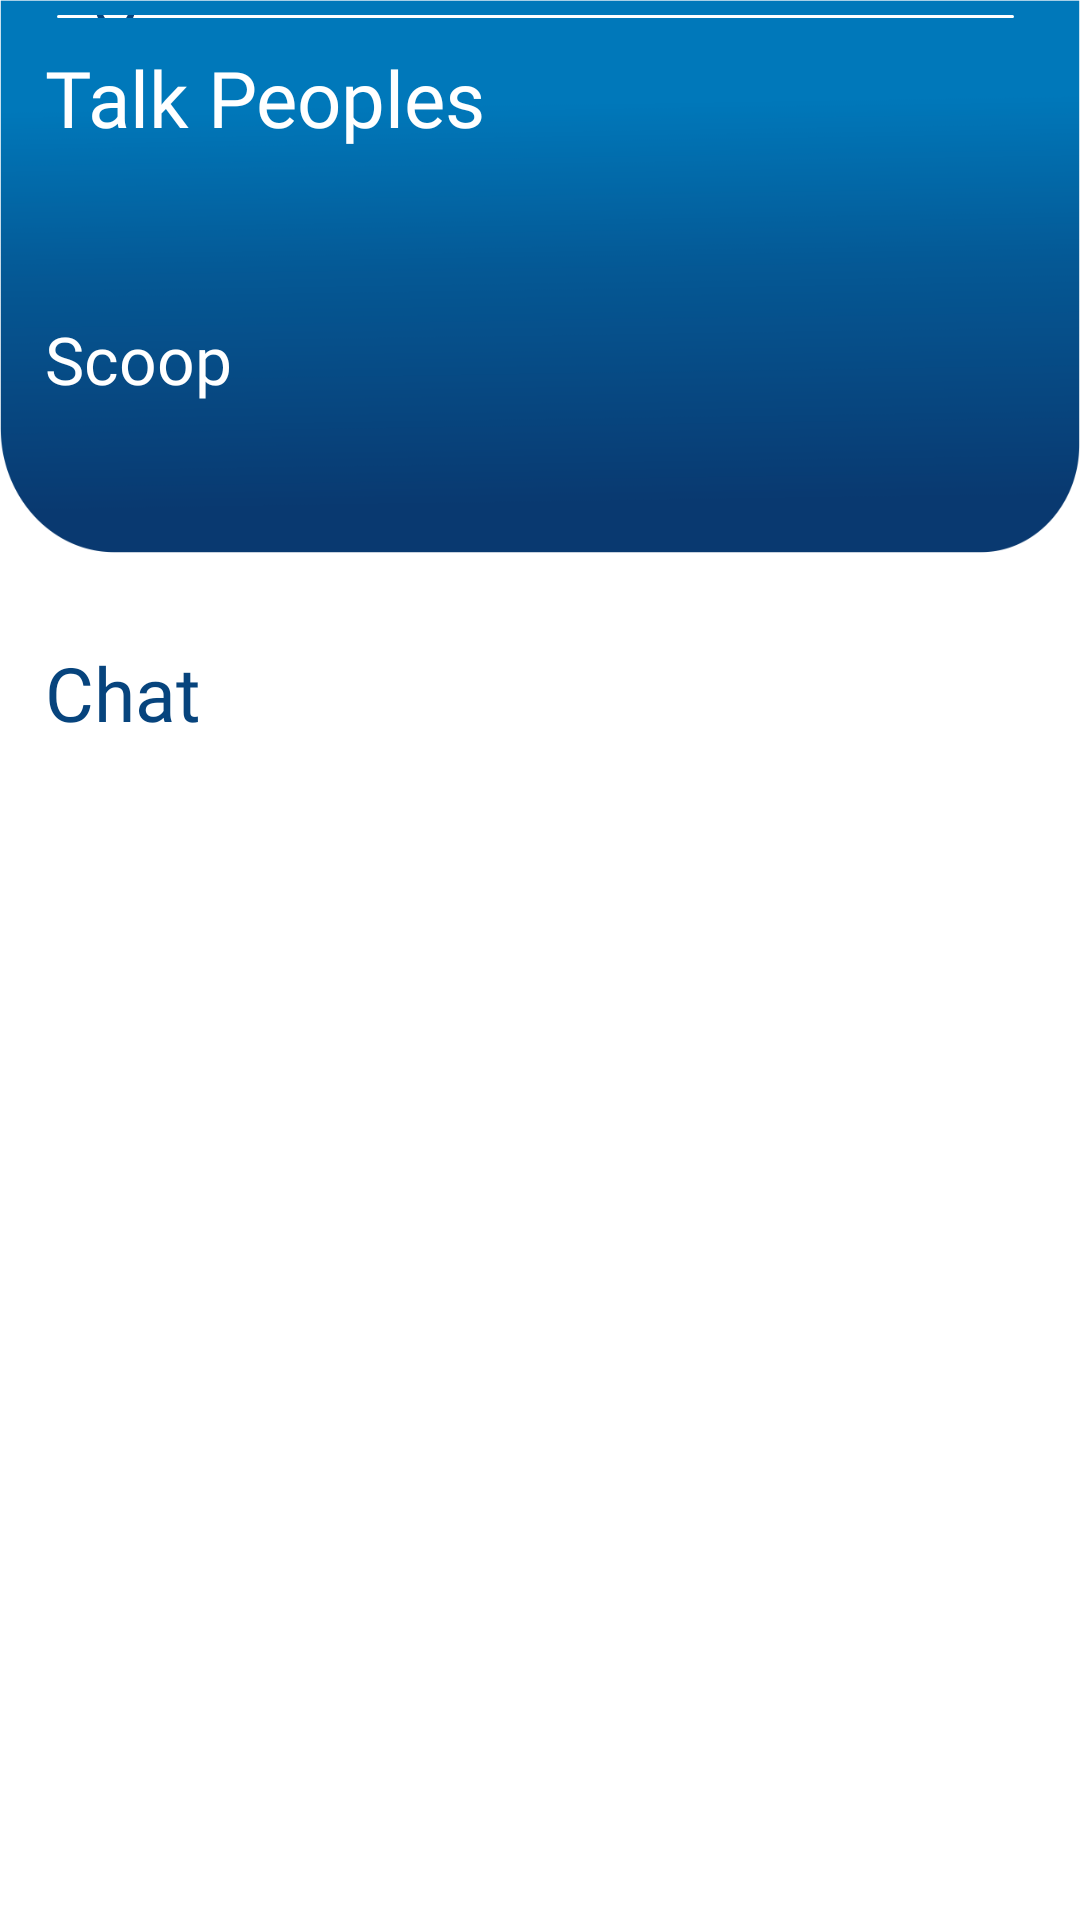

The Android layout XML behind this screen, and the referenced resources:
<!-- AndroidManifest.xml: application theme Theme.Talkpeople -->
<!-- res/layout/activity_chat.xml -->
<?xml version="1.0" encoding="utf-8"?>
<RelativeLayout xmlns:android="http://schemas.android.com/apk/res/android"
    xmlns:app="http://schemas.android.com/apk/res-auto"
    xmlns:tools="http://schemas.android.com/tools"
    android:layout_width="match_parent"
    android:layout_height="match_parent"
    android:id="@+id/chat"
    tools:context=".chat">

    <ImageView
        android:id="@+id/imageView4"
        android:layout_width="match_parent"
        android:layout_height="match_parent"
        android:background="@drawable/back1" />

    <EditText
        android:id="@+id/usersearch"
        android:layout_width="373dp"
        android:layout_height="wrap_content"
        android:layout_alignParentEnd="true"
        android:layout_alignParentBottom="true"
        android:layout_marginStart="19dp"
        android:layout_marginTop="5dp"
        android:layout_marginEnd="22dp"
        android:layout_marginBottom="634dp"
        android:background="@drawable/search_back"
        android:drawableStart="@drawable/ic_baseline_search_24"
        android:hint=" Search"
        android:padding="10dp"
        android:textColor="@color/white"
        android:textColorHint="#07447D" />

    <TextView
        android:layout_width="match_parent"
        android:layout_height="wrap_content"
        android:layout_marginLeft="15dp"
        android:layout_marginTop="15dp"
        android:fontFamily="@font/am"
        android:text="Talk Peoples"
        android:textColor="@color/white"
        android:textSize="26dp" />

    <TextView
        android:layout_width="match_parent"
        android:layout_height="wrap_content"
        android:layout_marginLeft="15dp"
        android:layout_marginTop="105dp"
        android:fontFamily="@font/am"
        android:text="Scoop"
        android:textColor="@color/white"
            android:textSize="22dp" />


    <TextView
        android:layout_width="match_parent"
        android:layout_height="wrap_content"
        android:layout_marginLeft="15dp"
        android:layout_marginTop="214dp"
        android:fontFamily="@font/am"
        android:text="Chat"
        android:textColor="#07447D"
        android:textSize="25dp" />

    <androidx.recyclerview.widget.RecyclerView
        android:id="@+id/chatlist"
        android:layout_width="wrap_content"
        android:layout_height="400dp"
        android:layout_alignParentTop="true"
        android:layout_alignParentBottom="true"
        android:layout_marginLeft="-4dp"
        android:layout_marginTop="234dp"
        android:layout_marginRight="7dp"
        android:layout_marginBottom="71dp"
        app:layoutManager="androidx.recyclerview.widget.LinearLayoutManager"
        tools:listitem="@layout/chat_user_row" />

    <FrameLayout
        android:layout_width="match_parent"
        android:layout_height="wrap_content">


        <meow.bottomnavigation.MeowBottomNavigation
            android:id="@+id/botton_nav"
            android:layout_width="match_parent"
            android:layout_height="71dp"
            android:layout_marginTop="660dp"
            android:layout_marginBottom="800dp" />

        <RelativeLayout
            android:layout_width="381dp"
            android:layout_height="73dp"
            android:layout_marginTop="127dp">

            <ScrollView
                android:layout_width="498dp"
                android:layout_height="142dp"
                android:layout_marginTop="127dp">

                <LinearLayout
                    android:layout_width="match_parent"
                    android:layout_height="wrap_content"
                    android:orientation="vertical" />
            </ScrollView>


        </RelativeLayout>


    </FrameLayout>


</RelativeLayout>
<!-- res/layout/chat_user_row.xml (included above) -->
<?xml version="1.0" encoding="utf-8"?>
<RelativeLayout xmlns:android="http://schemas.android.com/apk/res/android"
    android:layout_width="match_parent"
    android:layout_height="wrap_content"
    android:background="@drawable/shapchat"
    android:layout_margin="10dp">


    <LinearLayout
        android:layout_width="match_parent"
        android:layout_height="70dp"
        android:orientation="horizontal">


        <de.hdodenhof.circleimageview.CircleImageView
            android:id="@+id/userimage"
            android:layout_width="60dp"
            android:layout_height="60dp"
            android:layout_margin="10dp"
            android:src="@drawable/w" />

        <LinearLayout
            android:layout_width="match_parent"
            android:layout_height="wrap_content"
            android:gravity="center"
            android:orientation="vertical">

            <TextView
                android:id="@+id/textView7"
                android:layout_width="wrap_content"
                android:layout_height="wrap_content"
                android:layout_marginLeft="120dp"
                android:fontFamily="sans-serif-light"
                android:text="MessageT"
                android:textSize="15dp" />

            <TextView
                android:id="@+id/user_name"
                android:layout_width="match_parent"
                android:layout_height="wrap_content"
                android:layout_marginTop="-6dp"
                android:text="Name"
                android:textColor="@color/black"
                android:textSize="25dp"
                android:textStyle="bold" />


            <TextView
                android:id="@+id/userstatus"
                android:layout_width="match_parent"
                android:layout_height="wrap_content"
                android:layout_marginTop="-3dp"
                android:text="lastmessage   "
                android:textColor="@color/black" />


        </LinearLayout>

    </LinearLayout>

</RelativeLayout>
<!-- resources referenced by this layout -->
<resources>
  <color name="black">#FF000000</color>
  <color name="white">#FFFFFFFF</color>
  <!-- drawable back1: png bitmap (drawable-v24, 29759 bytes) -->
  <!-- drawable ic_baseline_search_24 (drawable) -->
  <vector android:height="24dp" android:tint="#07447D"
      android:viewportHeight="24" android:viewportWidth="24"
      android:width="24dp" xmlns:android="http://schemas.android.com/apk/res/android">
      <path android:fillColor="@android:color/white" android:pathData="M15.5,14h-0.79l-0.28,-0.27C15.41,12.59 16,11.11 16,9.5 16,5.91 13.09,3 9.5,3S3,5.91 3,9.5 5.91,16 9.5,16c1.61,0 3.09,-0.59 4.23,-1.57l0.27,0.28v0.79l5,4.99L20.49,19l-4.99,-5zM9.5,14C7.01,14 5,11.99 5,9.5S7.01,5 9.5,5 14,7.01 14,9.5 11.99,14 9.5,14z"/>
  </vector>
  <!-- drawable search_back (drawable) -->
  <?xml version="1.0" encoding="utf-8"?>
  <shape xmlns:android="http://schemas.android.com/apk/res/android">
  
      <solid android:color="@color/white"/>
          <corners android:radius="30dp"/>
  
  </shape>
  <!-- drawable shapchat (drawable) -->
  <?xml version="1.0" encoding="utf-8"?>
  <shape android:shape="oval" xmlns:android="http://schemas.android.com/apk/res/android">
  
      <stroke android:width="1dp" android:color="#fff"/>
          <solid android:color="@color/white"/>
              <corners android:radius="7dp"/>
  
  
  </shape>
  <style name="Theme.Talkpeople" parent="Theme.MaterialComponents.DayNight.NoActionBar">
          
          <item name="colorPrimary">@color/purple_700</item>
          <item name="colorPrimaryVariant">@color/fontlogincolour</item>
          <item name="colorOnPrimary">@color/defaultIconColor</item>
          
          <item name="colorSecondary">@color/teal_200</item>
          <item name="colorSecondaryVariant">@color/teal_700</item>
          <item name="colorOnSecondary">@color/black</item>
          
          <item name="android:statusBarColor" tools:targetApi="l">?attr/colorPrimaryVariant</item>
          
      </style>
  <color name="purple_700">#FF3700B3</color>
  <color name="fontlogincolour">#07447D</color>
  <color name="defaultIconColor">#F6F6F6</color>
  <color name="teal_200">#FF03DAC5</color>
  <color name="teal_700">#FF018786</color>
</resources>
